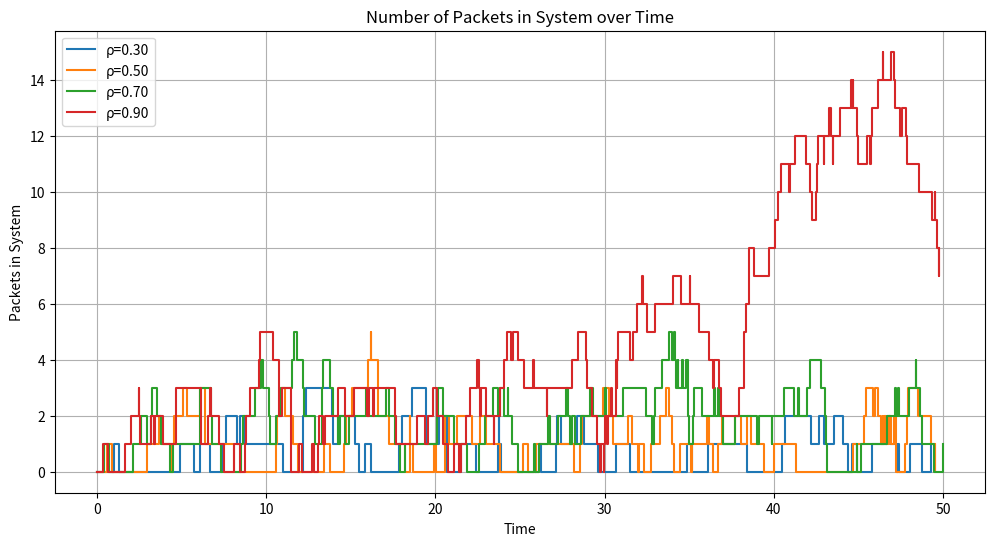
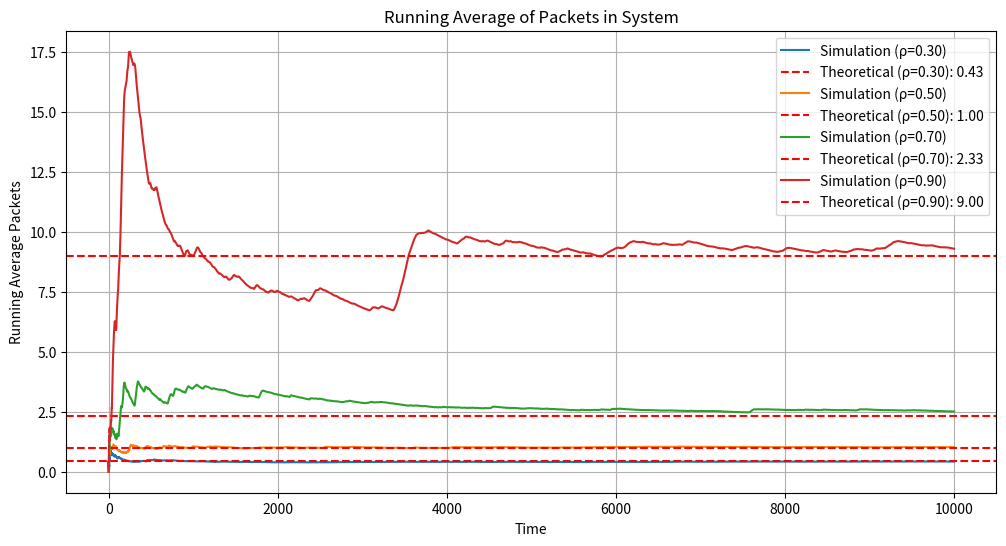

These charts were generated, in order, by the following Python code:
import heapq
import random
import matplotlib.pyplot as plt

class MM1Simulator:
    def __init__(self, lambda_, mu, end_time):
        self.lambda_ = lambda_  # arrival rate
        self.mu = mu            # service rate
        self.end_time = end_time # simulation duration
        self.clock = 0.0         # current simulation time
        self.server_busy = False # server status
        self.queue_length = 0    # number of packets in the queue
        self.num_in_system = 0  # total packets in system (queue + server)
        self.event_list = []     # priority queue for events
        # state recording: (time, num_in_system)
        self.time_points = [0.0]  # times of state changes
        self.state_points = [0]   # state after each change
        # for running average
        self.running_time = []    # times for running average
        self.running_avg = []     # running average values

    def run(self):
        # schedule first arrival and end event
        random.seed(666)  # set seed for reproducibility
        first_arrival = random.expovariate(self.lambda_)
        heapq.heappush(self.event_list, (first_arrival, 'ARRIVAL'))
        heapq.heappush(self.event_list, (self.end_time, 'END'))
        
        # initialize running average tracking
        total_area = 0.0
        last_time = 0.0
        last_state = 0
        
        while self.event_list:
            event_time, event_type = heapq.heappop(self.event_list)
            self.clock = event_time
            
            # record state for running average up to this event
            interval = self.clock - last_time
            total_area += last_state * interval
            if self.clock > 0:
                current_avg = total_area / self.clock
                self.running_time.append(self.clock)
                self.running_avg.append(current_avg)
            last_time = self.clock
            
            if event_type == 'ARRIVAL':
                # schedule next arrival if within simulation time
                next_arrival_time = self.clock + random.expovariate(self.lambda_)
                if next_arrival_time < self.end_time:
                    heapq.heappush(self.event_list, (next_arrival_time, 'ARRIVAL'))
                
                # process current arrival
                if self.server_busy:
                    self.queue_length += 1
                else:
                    self.server_busy = True
                    service_time = random.expovariate(self.mu)
                    heapq.heappush(self.event_list, (self.clock + service_time, 'DEPARTURE'))
                
                self.num_in_system = self.queue_length + (1 if self.server_busy else 0)
                self.time_points.append(self.clock)
                self.state_points.append(self.num_in_system)
                last_state = self.num_in_system
                
            elif event_type == 'DEPARTURE':
                if self.queue_length > 0:
                    self.queue_length -= 1
                    service_time = random.expovariate(self.mu)
                    heapq.heappush(self.event_list, (self.clock + service_time, 'DEPARTURE'))
                else:
                    self.server_busy = False
                
                self.num_in_system = self.queue_length + (1 if self.server_busy else 0)
                self.time_points.append(self.clock)
                self.state_points.append(self.num_in_system)
                last_state = self.num_in_system
                
            elif event_type == 'END':
                break
        
        # final segment for total average
        total_area += last_state * (self.end_time - last_time)
        self.time_average = total_area / self.end_time

def plot_system_packets(simulators, end_segment=50):
    """
    plot system packet count changes for multiple simulators
    simulators: list of tuples containing (simulator instance, label)
    """
    plt.figure(figsize=(12, 6))
    for sim, label in simulators:
        segment_times = [t for t in sim.time_points if t <= end_segment]
        segment_states = sim.state_points[:len(segment_times)]
        plt.step(segment_times, segment_states, where='post', label=label)
    
    plt.xlabel('Time')
    plt.ylabel('Packets in System')
    plt.title('Number of Packets in System over Time')
    plt.legend()
    plt.grid(True)
    plt.savefig('system_packets.png')
    plt.close()

def plot_running_average(simulators):
    """
    plot running average comparison with theoretical values for multiple simulators
    simulators: list of tuples containing (simulator instance, theoretical value, rho value, label)
    """
    plt.figure(figsize=(12, 6))
    for sim, theoretical, rho, label in simulators:
        plt.plot(sim.running_time, sim.running_avg, 
                label=f'Simulation (ρ={rho:.2f})')
        plt.axhline(y=theoretical, color='r', linestyle='--', 
                   label=f'Theoretical (ρ={rho:.2f}): {theoretical:.2f}')
    
    plt.xlabel('Time')
    plt.ylabel('Running Average Packets')
    plt.title('Running Average of Packets in System')
    plt.legend()
    plt.grid(True)
    plt.savefig('running_average.png')
    plt.close()

def run_simulation(lambda_, mu, end_time):
    """
    run a single simulation and return results
    """
    rho = lambda_ / mu
    theoretical = rho / (1 - rho)
    sim = MM1Simulator(lambda_, mu, end_time)
    sim.run()
    return sim, theoretical, rho

if __name__ == "__main__":
    # simulation parameters
    end_time = 10000
    simulations = [
        (0.6, 2.0),  # ρ = 0.3
        (1.0, 2.0),  # ρ = 0.5
        (1.4, 2.0),  # ρ = 0.7
        (1.8, 2.0)   # ρ = 0.9
    ]
    
    # run all simulations
    results = []
    for lambda_, mu in simulations:
        sim, theoretical, rho = run_simulation(lambda_, mu, end_time)
        results.append((sim, theoretical, rho))
        print(f"ρ={rho:.2f}: Simulation Average={sim.time_average:.4f}, Theoretical={theoretical:.4f}")
    
    # plot system packet count changes
    plot_system_packets([(r[0], f'ρ={r[2]:.2f}') for r in results])
    
    # plot running average comparison
    plot_running_average([(r[0], r[1], r[2], f'ρ={r[2]:.2f}') for r in results])
